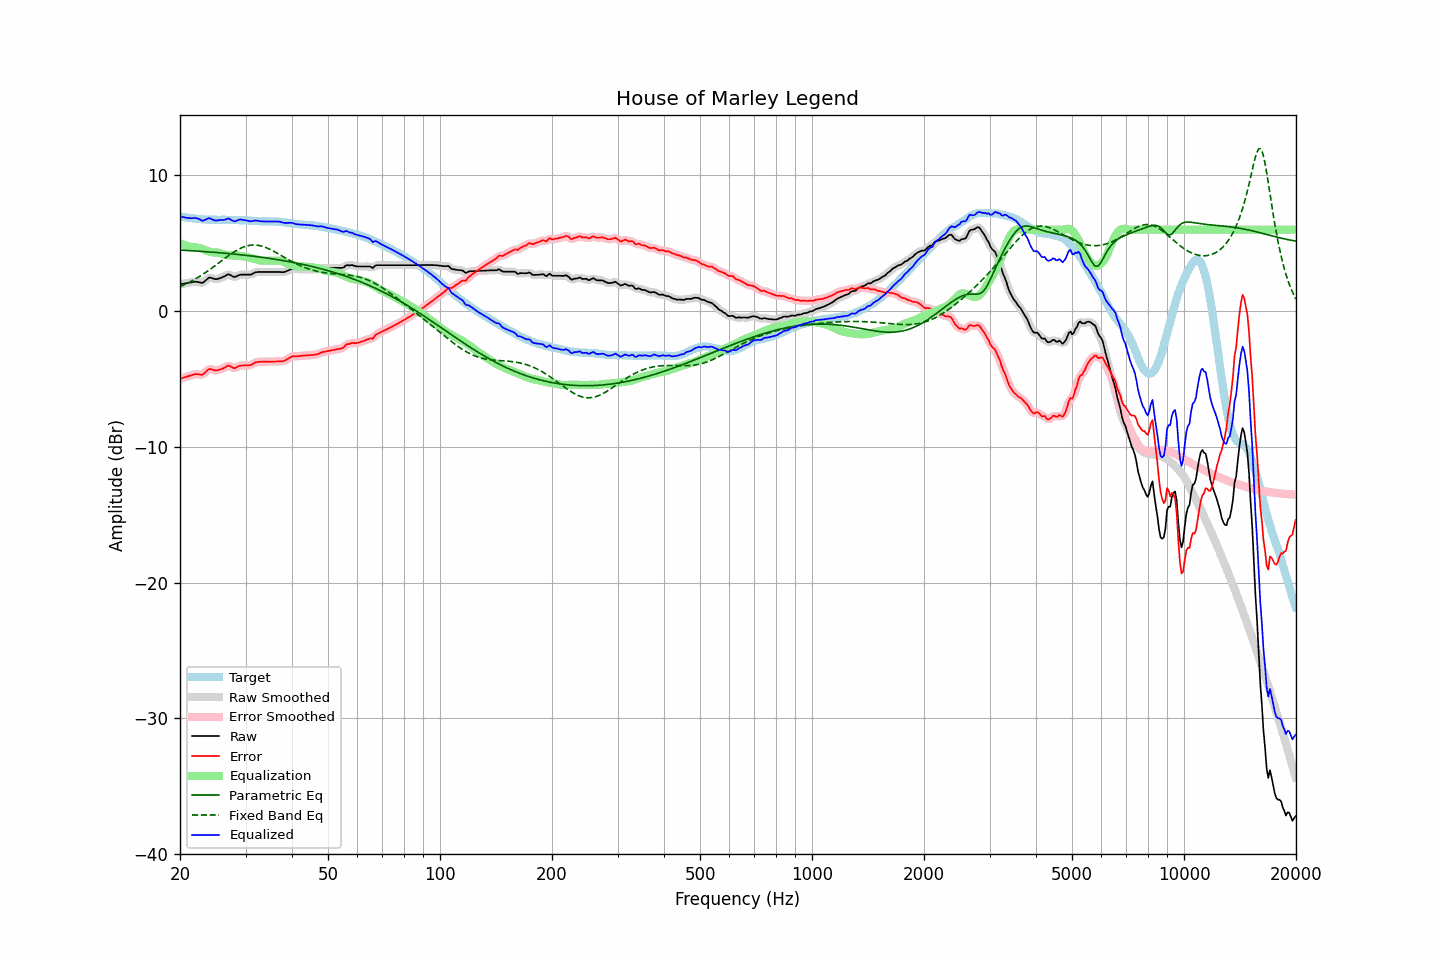

The data file committed next to this chart (first rows):
frequency, raw, error, smoothed, error_smoothed, equalization, parametric_eq, fixed_band_eq, equalized_raw, equalized_smoothed, target
20.00, 1.98, -4.99, 1.98, -4.99, 5.01, 4.50, 1.79, 6.98, 6.98, 6.96
20.20, 2.00, -4.95, 2.00, -4.95, 4.95, 4.49, 1.85, 6.95, 6.95, 6.94
20.40, 2.02, -4.91, 2.02, -4.91, 4.91, 4.48, 1.90, 6.92, 6.92, 6.92
20.61, 2.03, -4.88, 2.04, -4.87, 4.86, 4.48, 1.96, 6.90, 6.90, 6.91
20.81, 2.06, -4.84, 2.06, -4.84, 4.82, 4.47, 2.02, 6.88, 6.88, 6.89
21.02, 2.08, -4.81, 2.07, -4.80, 4.79, 4.46, 2.08, 6.86, 6.86, 6.88
21.23, 2.10, -4.76, 2.10, -4.77, 4.75, 4.46, 2.14, 6.85, 6.85, 6.86
21.44, 2.12, -4.73, 2.12, -4.73, 4.73, 4.45, 2.20, 6.84, 6.85, 6.85
21.66, 2.14, -4.69, 2.14, -4.69, 4.71, 4.44, 2.26, 6.85, 6.85, 6.84
21.87, 2.17, -4.65, 2.16, -4.66, 4.69, 4.43, 2.33, 6.86, 6.85, 6.82
22.09, 2.17, -4.64, 2.16, -4.64, 4.69, 4.43, 2.40, 6.85, 6.85, 6.81
22.31, 2.15, -4.65, 2.15, -4.65, 4.67, 4.42, 2.47, 6.82, 6.82, 6.79
22.54, 2.13, -4.66, 2.11, -4.67, 4.65, 4.41, 2.54, 6.78, 6.76, 6.78
22.76, 2.10, -4.68, 2.09, -4.68, 4.62, 4.40, 2.62, 6.71, 6.71, 6.77
22.99, 2.08, -4.69, 2.11, -4.65, 4.57, 4.40, 2.69, 6.65, 6.68, 6.76
23.22, 2.17, -4.58, 2.16, -4.59, 4.52, 4.39, 2.77, 6.69, 6.69, 6.75
23.45, 2.27, -4.48, 2.26, -4.48, 4.47, 4.38, 2.85, 6.74, 6.74, 6.75
23.69, 2.36, -4.37, 2.37, -4.37, 4.43, 4.37, 2.93, 6.79, 6.80, 6.74
23.92, 2.47, -4.27, 2.44, -4.30, 4.39, 4.36, 3.02, 6.85, 6.82, 6.74
24.16, 2.46, -4.27, 2.46, -4.27, 4.35, 4.35, 3.10, 6.82, 6.81, 6.73
24.40, 2.42, -4.31, 2.44, -4.30, 4.33, 4.34, 3.19, 6.75, 6.77, 6.73
24.65, 2.40, -4.34, 2.39, -4.34, 4.32, 4.33, 3.27, 6.71, 6.71, 6.73
24.89, 2.36, -4.37, 2.36, -4.36, 4.32, 4.33, 3.36, 6.67, 6.68, 6.73
25.14, 2.36, -4.37, 2.37, -4.36, 4.32, 4.32, 3.45, 6.67, 6.68, 6.73
25.39, 2.40, -4.33, 2.39, -4.34, 4.30, 4.31, 3.54, 6.70, 6.69, 6.73
25.65, 2.44, -4.29, 2.43, -4.30, 4.27, 4.30, 3.63, 6.71, 6.70, 6.72
25.91, 2.47, -4.26, 2.48, -4.25, 4.23, 4.29, 3.72, 6.71, 6.71, 6.73
26.16, 2.53, -4.20, 2.53, -4.20, 4.19, 4.28, 3.80, 6.71, 6.72, 6.73
26.43, 2.58, -4.14, 2.60, -4.13, 4.15, 4.27, 3.89, 6.74, 6.75, 6.73
26.69, 2.66, -4.07, 2.66, -4.07, 4.13, 4.25, 3.98, 6.78, 6.79, 6.73
26.96, 2.71, -4.01, 2.69, -4.04, 4.11, 4.24, 4.07, 6.83, 6.80, 6.72
27.23, 2.68, -4.05, 2.67, -4.05, 4.11, 4.23, 4.15, 6.78, 6.78, 6.72
27.50, 2.61, -4.11, 2.61, -4.11, 4.10, 4.22, 4.23, 6.71, 6.71, 6.72
27.77, 2.54, -4.17, 2.55, -4.17, 4.10, 4.21, 4.31, 6.65, 6.65, 6.72
28.05, 2.51, -4.21, 2.53, -4.18, 4.10, 4.20, 4.39, 6.61, 6.63, 6.71
28.33, 2.56, -4.15, 2.56, -4.15, 4.10, 4.19, 4.46, 6.66, 6.65, 6.70
28.62, 2.61, -4.08, 2.61, -4.09, 4.09, 4.17, 4.53, 6.71, 6.70, 6.70
28.90, 2.67, -4.03, 2.66, -4.04, 4.08, 4.16, 4.59, 6.74, 6.74, 6.70
29.19, 2.69, -4.01, 2.68, -4.01, 4.06, 4.15, 4.65, 6.74, 6.74, 6.69
29.48, 2.69, -4.01, 2.69, -4.00, 4.04, 4.14, 4.70, 6.72, 6.72, 6.69
29.78, 2.69, -4.00, 2.69, -4.00, 4.01, 4.12, 4.74, 6.70, 6.70, 6.69
30.08, 2.69, -4.00, 2.69, -4.00, 3.99, 4.11, 4.78, 6.68, 6.68, 6.68
30.38, 2.69, -4.00, 2.68, -4.00, 3.97, 4.10, 4.81, 6.66, 6.65, 6.68
30.68, 2.69, -3.98, 2.68, -3.99, 3.95, 4.08, 4.84, 6.64, 6.63, 6.67
30.99, 2.69, -3.98, 2.70, -3.96, 3.92, 4.07, 4.86, 6.61, 6.63, 6.66
31.30, 2.74, -3.91, 2.75, -3.91, 3.89, 4.05, 4.87, 6.63, 6.64, 6.65
31.61, 2.81, -3.84, 2.80, -3.84, 3.85, 4.04, 4.87, 6.66, 6.65, 6.65
31.93, 2.86, -3.78, 2.85, -3.79, 3.82, 4.02, 4.87, 6.68, 6.67, 6.64
32.24, 2.88, -3.75, 2.88, -3.75, 3.78, 4.01, 4.86, 6.66, 6.66, 6.63
32.57, 2.89, -3.74, 2.89, -3.74, 3.75, 3.99, 4.84, 6.64, 6.64, 6.62
32.89, 2.89, -3.73, 2.89, -3.73, 3.73, 3.98, 4.81, 6.62, 6.62, 6.62
33.22, 2.89, -3.73, 2.89, -3.73, 3.72, 3.96, 4.78, 6.61, 6.61, 6.61
33.55, 2.89, -3.72, 2.89, -3.73, 3.72, 3.95, 4.75, 6.60, 6.60, 6.61
33.89, 2.89, -3.73, 2.89, -3.72, 3.72, 3.93, 4.70, 6.60, 6.60, 6.61
34.23, 2.89, -3.72, 2.89, -3.72, 3.72, 3.91, 4.66, 6.61, 6.61, 6.61
34.57, 2.89, -3.72, 2.89, -3.72, 3.72, 3.89, 4.60, 6.61, 6.61, 6.60
34.92, 2.89, -3.72, 2.89, -3.72, 3.72, 3.88, 4.55, 6.61, 6.61, 6.61
35.27, 2.89, -3.72, 2.89, -3.72, 3.72, 3.86, 4.49, 6.60, 6.60, 6.60
35.62, 2.89, -3.72, 2.89, -3.72, 3.72, 3.84, 4.43, 6.60, 6.60, 6.61
35.97, 2.89, -3.71, 2.89, -3.71, 3.72, 3.82, 4.36, 6.60, 6.60, 6.60
... 635 more rows
